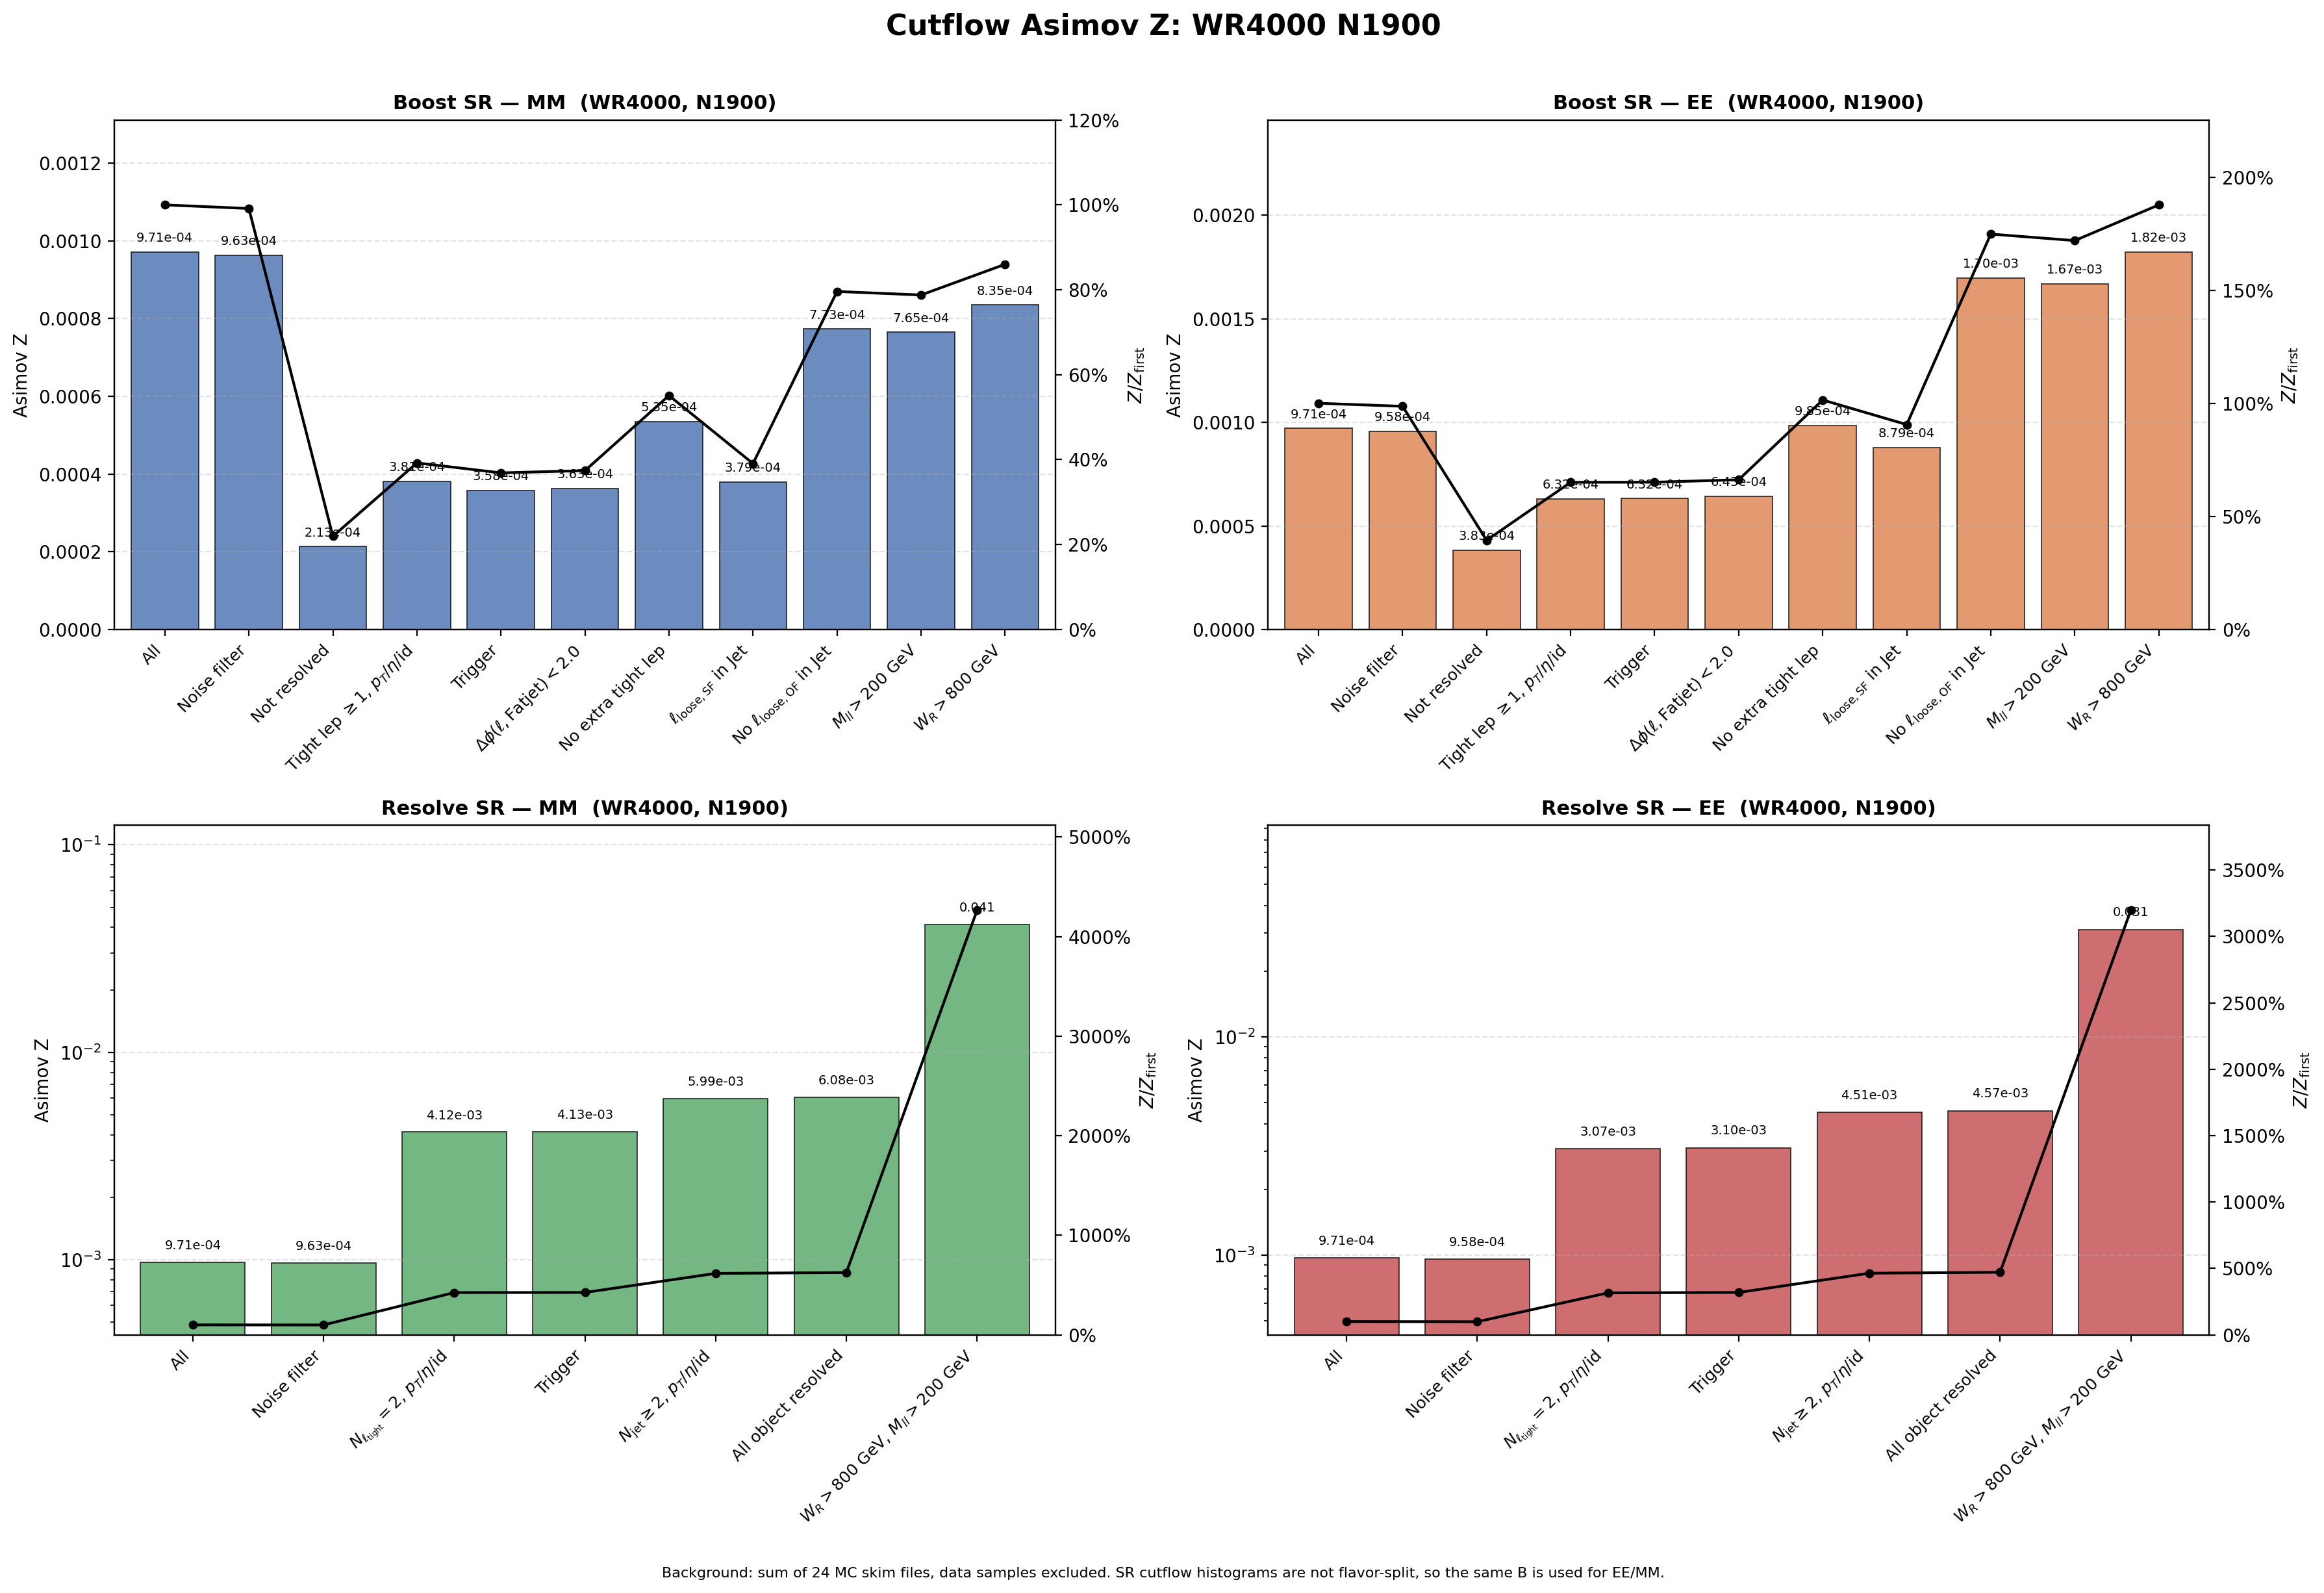

The file beside this chart, header and first rows:
region, flavor, cut_index, cut, signal, background, asimov_z, z_over_first, z_reduction_percent
Boost, MM, 1, All, 17.19, 3.1357246e+08, 0.000971, 1, 0
Boost, MM, 2, Noise filter, 17.05, 3.1357246e+08, 0.0009627, 0.9915, 0.8507
Boost, MM, 3, Not resolved, 3.682, 2.9820904e+08, 0.0002132, 0.2196, 77.85
Boost, MM, 4, Tight lep $\geq 1$, $p_T$/$\eta$/id, 3.554, 87065621, 0.0003809, 0.3923, -78.63
Boost, MM, 5, Trigger, 3.336, 86727962, 0.0003582, 0.3689, 5.962
Boost, MM, 6, $\Delta\phi(\ell,\mathrm{Fatjet})<2.0$, 3.323, 83676742, 0.0003632, 0.3741, -1.407
Boost, MM, 7, No extra tight lep, 0.5651, 1115599, 0.000535, 0.551, -47.3
Boost, MM, 8, $\ell_{\mathrm{loose,SF}}$ in Jet, 0.3926, 1070859, 0.0003794, 0.3908, 29.08
Boost, MM, 9, No $\ell_{\mathrm{loose,OF}}$ in Jet, 0.2471, 102208, 0.000773, 0.7961, -103.7
Boost, MM, 10, $M_{ll}>200$ GeV, 0.2428, 100736, 0.0007649, 0.7878, 1.05
Boost, MM, 11, $W_R>800$ GeV, 0.2428, 84513, 0.0008351, 0.86, -9.177
Boost, EE, 1, All, 17.19, 3.1357246e+08, 0.000971, 1, 0
Boost, EE, 2, Noise filter, 16.96, 3.1357246e+08, 0.000958, 0.9866, 1.34
Boost, EE, 3, Not resolved, 6.61, 2.9820904e+08, 0.0003828, 0.3942, 60.04
Boost, EE, 4, Tight lep $\geq 1$, $p_T$/$\eta$/id, 5.894, 87065621, 0.0006316, 0.6505, -65.02
Boost, EE, 5, Trigger, 5.887, 86727962, 0.0006322, 0.6511, -0.08591
Boost, EE, 6, $\Delta\phi(\ell,\mathrm{Fatjet})<2.0$, 5.878, 83676742, 0.0006426, 0.6618, -1.654
Boost, EE, 7, No extra tight lep, 1.041, 1115599, 0.0009851, 1.015, -53.29
Boost, EE, 8, $\ell_{\mathrm{loose,SF}}$ in Jet, 0.9101, 1070859, 0.0008794, 0.9057, 10.73
Boost, EE, 9, No $\ell_{\mathrm{loose,OF}}$ in Jet, 0.5426, 102208, 0.001697, 1.748, -92.99
Boost, EE, 10, $M_{ll}>200$ GeV, 0.5298, 100736, 0.001669, 1.719, 1.643
Boost, EE, 11, $W_R>800$ GeV, 0.5298, 84513, 0.001823, 1.877, -9.177
Resolve, MM, 1, All, 17.19, 3.1357246e+08, 0.000971, 1, 0
Resolve, MM, 2, Noise filter, 17.05, 3.1357246e+08, 0.0009627, 0.9915, 0.8507
Resolve, MM, 3, $N_{\ell_{\rm tight}}=2$, $p_T$/$\eta$/i…, 13.47, 10678094, 0.004122, 4.245, -328.2
Resolve, MM, 4, Trigger, 13.36, 10454697, 0.004133, 4.256, -0.2599
Resolve, MM, 5, $N_{\rm jet}\geq 2$, $p_T$/$\eta$/id, 12.52, 4365292, 0.005992, 6.171, -44.97
Resolve, MM, 6, All object resolved, 12.48, 4216375, 0.006077, 6.259, -1.429
Resolve, MM, 7, $W_R>800$ GeV, $M_{ll}>200$ GeV, 12.17, 86381, 0.04141, 42.65, -581.4
Resolve, EE, 1, All, 17.19, 3.1357246e+08, 0.000971, 1, 0
Resolve, EE, 2, Noise filter, 16.96, 3.1357246e+08, 0.000958, 0.9866, 1.34
Resolve, EE, 3, $N_{\ell_{\rm tight}}=2$, $p_T$/$\eta$/i…, 10.03, 10678094, 0.003069, 3.161, -220.4
Resolve, EE, 4, Trigger, 10.02, 10454697, 0.0031, 3.193, -1.013
Resolve, EE, 5, $N_{\rm jet}\geq 2$, $p_T$/$\eta$/id, 9.415, 4365292, 0.004506, 4.641, -45.34
Resolve, EE, 6, All object resolved, 9.394, 4216375, 0.004575, 4.711, -1.522
Resolve, EE, 7, $W_R>800$ GeV, $M_{ll}>200$ GeV, 9.123, 86381, 0.03104, 31.97, -578.5
